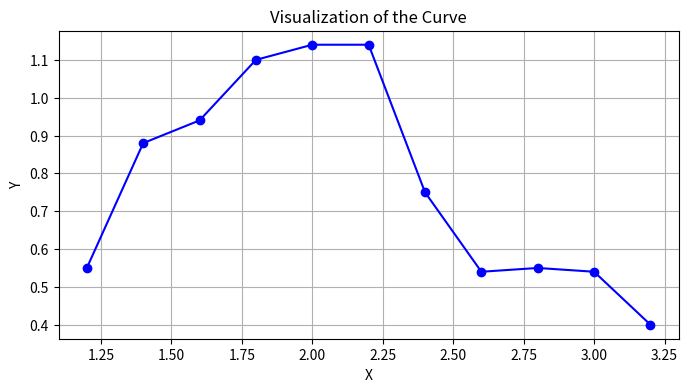

This chart was generated by the following Python code:
import pandas as pd
import matplotlib.pyplot as plt

# Data (based on the values from your image)
data = {
    'X': [1.2, 1.4, 1.6, 1.8, 2.0, 2.2, 2.4, 2.6, 2.8, 3.0, 3.2],
    'Y': [0.55, 0.88, 0.94, 1.1, 1.14, 1.14, 0.75, 0.54, 0.55, 0.54, 0.4]
}

# Create a DataFrame
df = pd.DataFrame(data)

# Plot the graph
plt.figure(figsize=(8, 4))
plt.plot(df['X'], df['Y'], marker='o', linestyle='-', color='b')

# Customize the plot
plt.title('Visualization of the Curve')
plt.xlabel('X')
plt.ylabel('Y')
plt.grid(True)

# Show the plot
plt.show()
